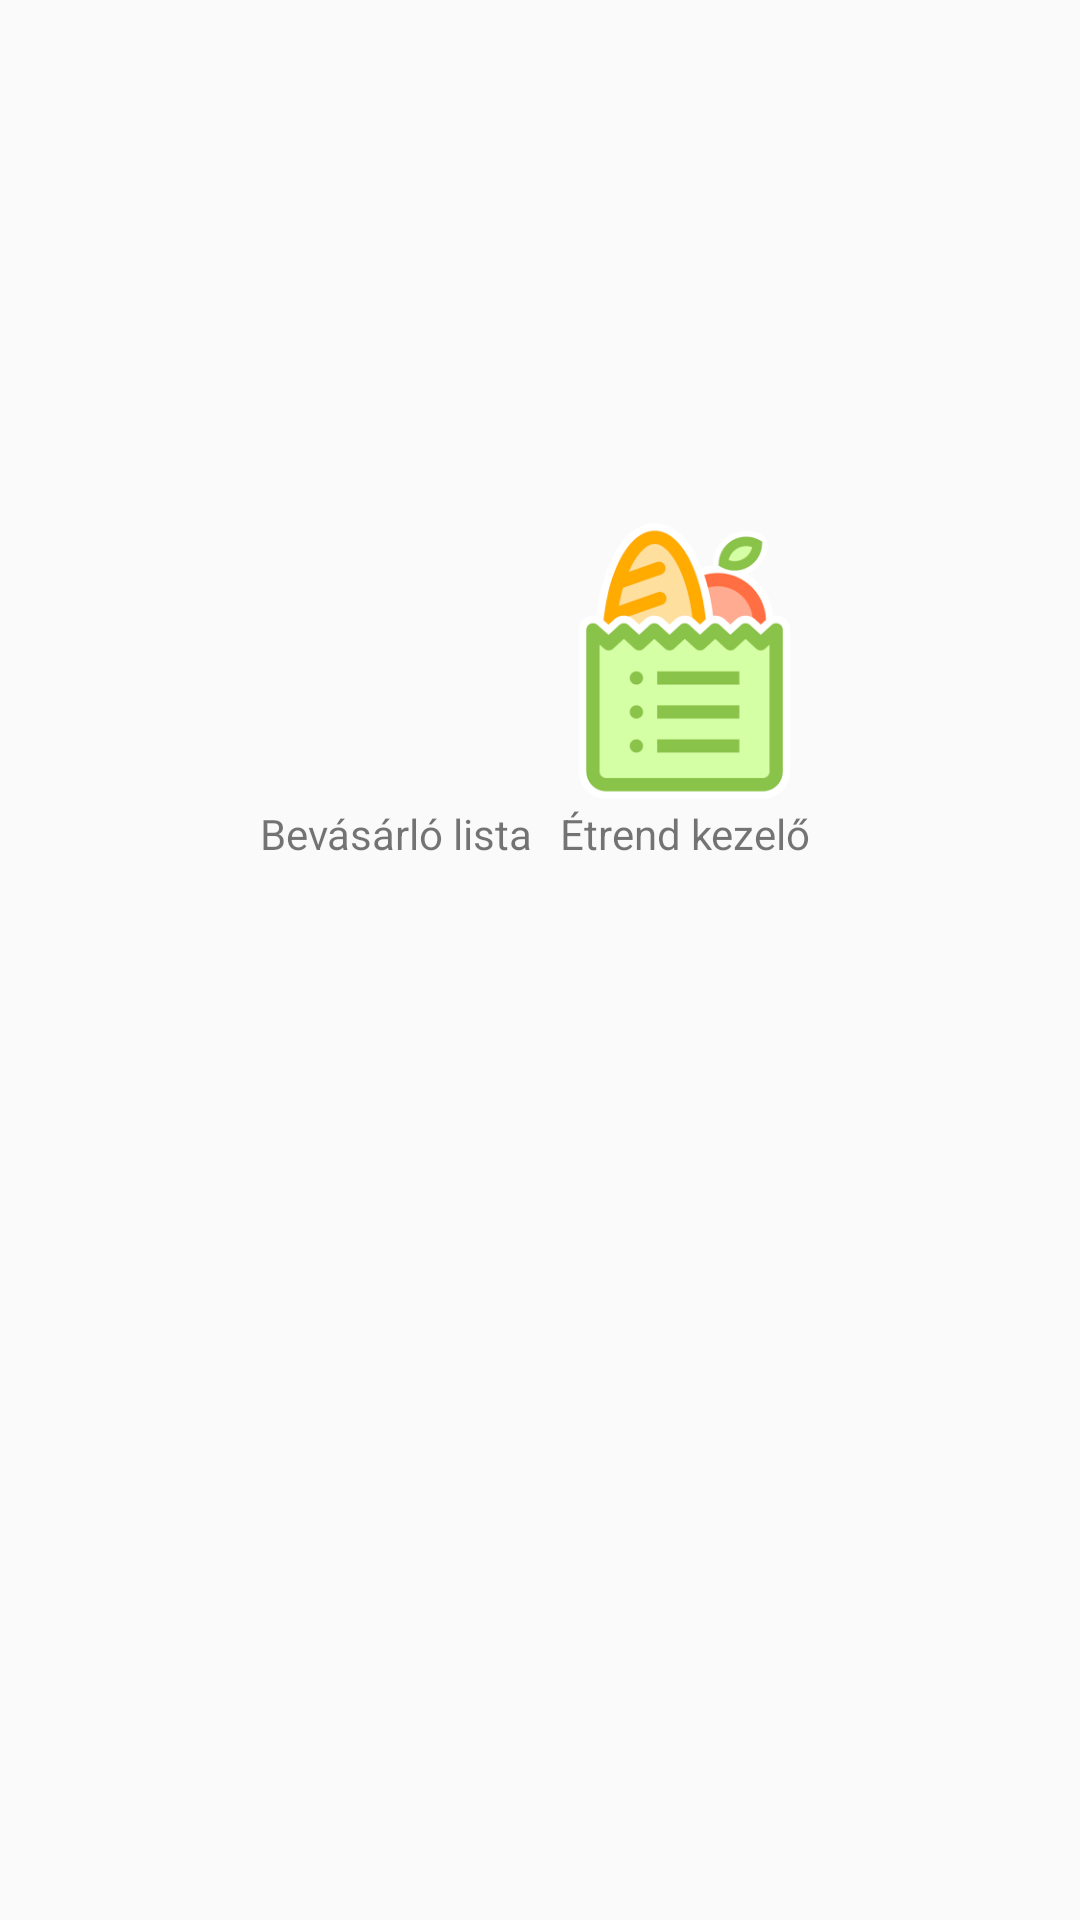

The Android layout XML behind this screen, and the referenced resources:
<!-- AndroidManifest.xml: application theme AppTheme -->
<!-- res/layout/activity_main.xml -->
<?xml version="1.0" encoding="utf-8"?>
<LinearLayout xmlns:android="http://schemas.android.com/apk/res/android"
    xmlns:app="http://schemas.android.com/apk/res-auto"
    xmlns:tools="http://schemas.android.com/tools"
    android:layout_width="match_parent"
    android:layout_height="match_parent"
    android:orientation="vertical"
    tools:context="hu.example.gastromanager.MainActivity">

    <RelativeLayout
        android:layout_width="match_parent"
        android:layout_height="wrap_content"
        android:layout_weight="30"
        android:layout_marginBottom="180sp"
        >

        <GridLayout
            android:layout_width="wrap_content"
            android:layout_height="wrap_content"
            android:columnCount="2"
            android:layout_centerHorizontal="true"
            android:layout_centerVertical="true"
            >

            <android.support.v7.widget.AppCompatButton
                android:id="@+id/reciepe_button"
                style="@style/MainButtonStyle"
                android:background="@drawable/recipe_icon"

                />

            <android.support.v7.widget.AppCompatButton
                android:id="@+id/shopping_list_button"
                style="@style/MainButtonStyle"
                android:background="@drawable/shopping_list_icon"
                />

            
                
                
                
                

            
                
                
                
                

            <android.support.v7.widget.AppCompatTextView
                android:id="@+id/appCompatTextView2"
                style="@style/MainButtonTextStyle"
                android:text="@string/shopping_list_str"
                />

            <android.support.v7.widget.AppCompatTextView
                android:id="@+id/appCompatTextView3"
                style="@style/MainButtonTextStyle"
                android:text="@string/diet_manager_str"
                />
        </GridLayout>
    </RelativeLayout>




</LinearLayout>
<!-- resources referenced by this layout -->
<resources>
  <!-- drawable shopping_list_icon: png bitmap (drawable, 20540 bytes) -->
  <string name="diet_manager_str">Étrend kezelő</string>
  <string name="reciepe_str">Receptek</string>
  <string name="shopping_list_str">Bevásárló lista</string>
  <style name="MainButtonStyle">
          <item name="android:layout_width">@dimen/ButtonSize</item>
          <item name="android:layout_height">@dimen/ButtonSize</item>
          <item name="android:padding">@dimen/ButtonPadding</item>
      </style>
  <style name="MainButtonTextStyle">
          <item name="android:layout_width">@dimen/ButtonSize</item>
          <item name="android:textAlignment">center</item>
  
      </style>
  <style name="AppTheme" parent="Theme.AppCompat.Light.DarkActionBar">
          
          <item name="colorPrimary">@color/colorPrimary</item>
          <item name="colorPrimaryDark">@color/colorPrimaryDark</item>
          <item name="colorAccent">@color/colorAccent</item>
      </style>
  <dimen name="ButtonSize">96dp</dimen>
  <dimen name="ButtonPadding">16dp</dimen>
  <color name="colorPrimary">#3F51B5</color>
  <color name="colorPrimaryDark">#303F9F</color>
  <color name="colorAccent">#FF4081</color>
</resources>
